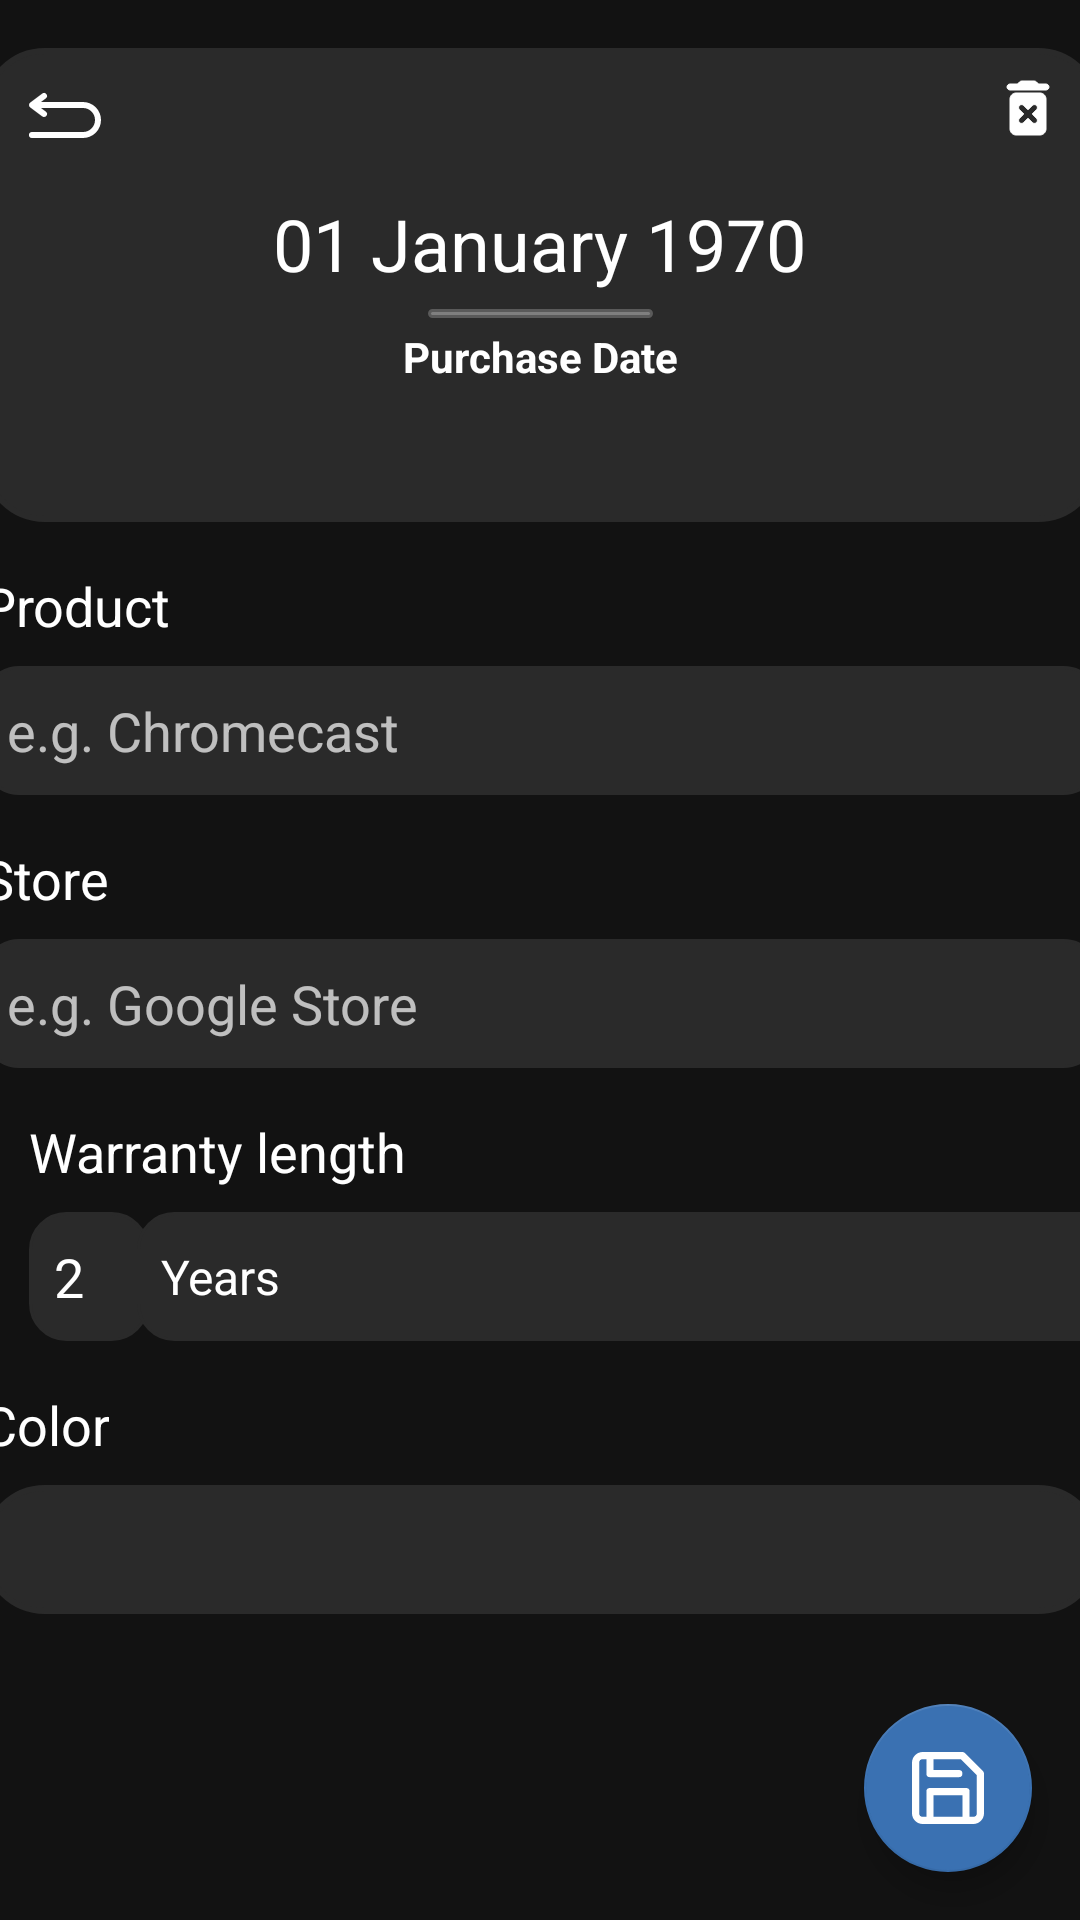

Here is an Android app screen rendered from its layout file. Give the layout XML and the strings, colors and styles it references.
<!-- AndroidManifest.xml: application theme Theme.WarrantyReminder -->
<!-- res/layout/fragment_delete.xml -->
<?xml version="1.0" encoding="utf-8"?>
<androidx.constraintlayout.widget.ConstraintLayout xmlns:android="http://schemas.android.com/apk/res/android"
    xmlns:app="http://schemas.android.com/apk/res-auto"
    xmlns:tools="http://schemas.android.com/tools"
    android:layout_width="match_parent"
    android:layout_height="match_parent"
    android:background="#121212"
    tools:context=".DeleteFragment">

    <com.google.android.material.floatingactionbutton.FloatingActionButton
        android:id="@+id/fabDone"
        android:layout_width="wrap_content"
        android:layout_height="wrap_content"
        android:layout_marginEnd="16dp"
        android:layout_marginBottom="16dp"
        android:clickable="true"
        app:backgroundTint="#3A71B2"
        app:layout_constraintBottom_toBottomOf="parent"
        app:layout_constraintEnd_toEndOf="parent"
        app:rippleColor="#FFFFFF"
        app:srcCompat="@drawable/ic_save" />

    <ImageView
        android:id="@+id/colorPurchaseDate"
        android:layout_width="373dp"
        android:layout_height="158dp"
        android:layout_marginTop="16dp"
        android:background="@drawable/rectangle"
        android:backgroundTint="@color/cp_slate"
        app:layout_constraintEnd_toEndOf="parent"
        app:layout_constraintStart_toStartOf="parent"
        app:layout_constraintTop_toTopOf="parent"
        app:tint="@color/cp_slate" />

    <EditText
        android:id="@+id/inputProductName"
        style="@android:style/ThemeOverlay.Material.Dark"
        android:layout_width="373dp"
        android:layout_height="43dp"
        android:layout_marginTop="48dp"
        android:background="@drawable/editable_text_border"
        android:ems="10"
        android:hint="e.g. Chromecast"
        android:inputType="textPersonName"
        android:paddingLeft="25px"
        android:paddingRight="25px"
        android:textColor="#FFFFFF"
        app:layout_constraintEnd_toEndOf="parent"
        app:layout_constraintStart_toStartOf="parent"
        app:layout_constraintTop_toBottomOf="@+id/colorPurchaseDate" />

    <EditText
        android:id="@+id/inputStore"
        style="@android:style/ThemeOverlay.Material.Dark"
        android:layout_width="373dp"
        android:layout_height="43dp"
        android:layout_marginTop="48dp"
        android:background="@drawable/editable_text_border"
        android:ems="10"
        android:hint="e.g. Google Store"
        android:inputType="textPersonName"
        android:paddingLeft="25px"
        android:paddingRight="25px"
        android:textColor="#FFFFFF"
        app:layout_constraintEnd_toEndOf="parent"
        app:layout_constraintStart_toStartOf="parent"
        app:layout_constraintTop_toBottomOf="@+id/inputProductName" />

    <EditText
        android:id="@+id/inputWarrantyNumber"
        style="@android:style/ThemeOverlay.Material.Dark"
        android:layout_width="40dp"
        android:layout_height="43dp"
        android:layout_marginTop="48dp"
        android:background="@drawable/editable_text_border"
        android:ems="10"
        android:inputType="number"
        android:paddingLeft="25px"
        android:paddingRight="25px"
        android:text="2"
        android:textColor="#FFFFFF"
        app:layout_constraintEnd_toEndOf="parent"
        app:layout_constraintHorizontal_bias="0.03"
        app:layout_constraintStart_toStartOf="parent"
        app:layout_constraintTop_toBottomOf="@+id/inputStore" />

    <TextView
        android:id="@+id/inputPurchaseDate"
        android:layout_width="wrap_content"
        android:layout_height="wrap_content"
        android:ems="10"
        android:inputType="date"
        android:onClick="showDatePickerDialog"
        android:text="01 January 1970"
        android:textAlignment="center"
        android:textColor="#FFFFFF"
        android:textSize="24sp"
        app:layout_constraintBottom_toBottomOf="@+id/colorPurchaseDate"
        app:layout_constraintEnd_toEndOf="@+id/colorPurchaseDate"
        app:layout_constraintHorizontal_bias="0.496"
        app:layout_constraintStart_toStartOf="@+id/colorPurchaseDate"
        app:layout_constraintTop_toTopOf="@+id/colorPurchaseDate"
        app:layout_constraintVertical_bias="0.389"
        tools:ignore="OnClick" />

    <TextView
        android:id="@+id/textPurchaseDate"
        android:layout_width="wrap_content"
        android:layout_height="wrap_content"
        android:layout_marginTop="12dp"
        android:text="Purchase Date"
        android:textColor="#FFFFFF"
        android:textStyle="bold"
        app:layout_constraintEnd_toEndOf="@+id/colorPurchaseDate"
        app:layout_constraintStart_toStartOf="@+id/colorPurchaseDate"
        app:layout_constraintTop_toBottomOf="@+id/inputPurchaseDate" />

    <TextView
        android:id="@+id/textProduct"
        android:layout_width="wrap_content"
        android:layout_height="wrap_content"
        android:layout_marginBottom="8dp"
        android:text="Product"
        android:textColor="#FFFFFF"
        android:textSize="18sp"
        app:layout_constraintBottom_toTopOf="@+id/inputProductName"
        app:layout_constraintStart_toStartOf="@+id/inputProductName" />

    <TextView
        android:id="@+id/textStore"
        android:layout_width="wrap_content"
        android:layout_height="wrap_content"
        android:layout_marginBottom="8dp"
        android:text="Store"
        android:textColor="#FFFFFF"
        android:textSize="18sp"
        app:layout_constraintBottom_toTopOf="@+id/inputStore"
        app:layout_constraintStart_toStartOf="@+id/inputStore" />

    <TextView
        android:id="@+id/textWarrantyLength"
        android:layout_width="wrap_content"
        android:layout_height="wrap_content"
        android:layout_marginBottom="8dp"
        android:text="Warranty length"
        android:textColor="#FFFFFF"
        android:textSize="18sp"
        app:layout_constraintBottom_toTopOf="@+id/inputWarrantyNumber"
        app:layout_constraintStart_toStartOf="@+id/inputWarrantyNumber" />

    <TextView
        android:id="@+id/textColor"
        android:layout_width="wrap_content"
        android:layout_height="wrap_content"
        android:layout_marginBottom="8dp"
        android:text="Color"
        android:textColor="#FFFFFF"
        android:textSize="18sp"
        app:layout_constraintBottom_toTopOf="@+id/colorPicker"
        app:layout_constraintStart_toStartOf="@+id/colorPicker" />

    <Spinner
        android:id="@+id/inputWarrantySpinner"
        style="@android:style/ThemeOverlay.Material.Dark"
        android:layout_width="327dp"
        android:layout_height="43dp"
        android:layout_marginTop="8dp"
        android:background="@drawable/editable_text_border"
        android:entries="@array/warrantyUnit"
        android:theme="@style/ThemeOverlay.MaterialComponents.Dark"
        app:layout_constraintEnd_toEndOf="parent"
        app:layout_constraintHorizontal_bias="0.25"
        app:layout_constraintStart_toEndOf="@+id/inputWarrantyNumber"
        app:layout_constraintTop_toBottomOf="@+id/textWarrantyLength" />

    <ImageView
        android:id="@+id/buttonReturn"
        android:layout_width="wrap_content"
        android:layout_height="wrap_content"
        android:layout_marginStart="12dp"
        android:layout_marginTop="8dp"
        android:src="@drawable/ic_back"
        app:layout_constraintStart_toStartOf="@+id/colorPurchaseDate"
        app:layout_constraintTop_toTopOf="@+id/colorPurchaseDate"
        app:tint="@color/white" />

    <ImageView
        android:id="@+id/imageView"
        android:layout_width="75dp"
        android:layout_height="3dp"
        android:layout_marginTop="2dp"
        android:src="@drawable/rectangle"
        app:layout_constraintBottom_toTopOf="@+id/textPurchaseDate"
        app:layout_constraintEnd_toEndOf="@+id/colorPurchaseDate"
        app:layout_constraintStart_toStartOf="@+id/colorPurchaseDate"
        app:layout_constraintTop_toBottomOf="@+id/inputPurchaseDate"
        app:tint="#39FFFFFF" />

    <ImageView
        android:id="@+id/colorPicker"
        android:layout_width="373dp"
        android:layout_height="43dp"
        android:layout_marginTop="48dp"
        android:background="@drawable/rectangle"
        android:backgroundTint="@color/cp_slate"
        android:onClick="showColorPickerDialog"
        app:layout_constraintEnd_toEndOf="parent"
        app:layout_constraintStart_toStartOf="parent"
        app:layout_constraintTop_toBottomOf="@+id/inputWarrantySpinner"
        app:tint="@color/cp_slate"
        tools:ignore="OnClick" />

    <ImageView
        android:id="@+id/deleteButton"
        android:layout_width="wrap_content"
        android:layout_height="wrap_content"
        android:layout_marginTop="8dp"
        android:layout_marginEnd="12dp"
        app:layout_constraintEnd_toEndOf="@+id/colorPurchaseDate"
        app:layout_constraintTop_toTopOf="@+id/colorPurchaseDate"
        app:srcCompat="@drawable/ic_delete"
        app:tint="@android:color/white" />

</androidx.constraintlayout.widget.ConstraintLayout>
<!-- resources referenced by this layout -->
<resources>
  <string-array name="warrantyUnit">
          <item>Years</item>
          <item>Months</item>
          <item>Days</item>
      </string-array>
  <color name="cp_slate">#2A2A2A</color>
  <color name="white">#FFFFFFFF</color>
  <!-- drawable editable_text_border (drawable) -->
  <?xml version="1.0" encoding="utf-8"?>
  <shape xmlns:android="http://schemas.android.com/apk/res/android">
      <solid android:color="@color/cp_slate" />
      <stroke
          android:width="1dip"
          android:color="@color/cp_slate" />
      <corners
          android:bottomLeftRadius="12dp"
          android:bottomRightRadius="12dp"
          android:topLeftRadius="12dp"
          android:topRightRadius="12dp"></corners>
  </shape>
  <!-- drawable ic_back (drawable) -->
  <vector xmlns:android="http://schemas.android.com/apk/res/android"
      android:width="32dp"
      android:height="32dp"
      android:viewportWidth="32"
      android:viewportHeight="32">
    <path
        android:fillColor="#FF000000"
        android:pathData="M22,10H8L9.6,8.8A1,1 0,1 0,8.4 7.2l-4,3a1,1 0,0 0,0 1.6l4,3A1,1 0,0 0,9 15a1,1 0,0 0,0.8 -0.4,1 1,0 0,0 -0.2,-1.4L8,12H22a4,4 0,0 1,0 8H5a1,1 0,0 0,0 2H22a6,6 0,0 0,0 -12Z"/>
  </vector>
  <!-- drawable ic_save (drawable) -->
  <vector xmlns:android="http://schemas.android.com/apk/res/android"
      android:width="20dp"
      android:height="20dp"
      android:viewportWidth="20"
      android:viewportHeight="20">
    <path
        android:pathData="M17,19L3,19a2,2 0,0 1,-2 -2L1,3a2,2 0,0 1,2 -2h11l5,5v11a2,2 0,0 1,-2 2z"
        android:strokeLineJoin="round"
        android:strokeWidth="2"
        android:fillColor="#00000000"
        android:fillType="evenOdd"
        android:strokeColor="#000"
        android:strokeLineCap="round"/>
    <path
        android:pathData="M15,19v-8L5,11v8M5,1v5h8"
        android:strokeLineJoin="round"
        android:strokeWidth="2"
        android:fillColor="#00000000"
        android:fillType="evenOdd"
        android:strokeColor="#000"
        android:strokeLineCap="round"/>
  </vector>
  <!-- drawable rectangle (drawable) -->
  <?xml version="1.0" encoding="UTF-8"?>
  <shape xmlns:android="http://schemas.android.com/apk/res/android" android:id="@+id/listview_background_shape">
      <stroke android:width="2dp" android:color="#fff" />
      <padding android:left="2dp"
          android:top="2dp"
          android:right="2dp"
          android:bottom="2dp" />
      <corners android:radius="20dp" />
      <solid android:color="#fff" />
  </shape>
  <style name="Theme.WarrantyReminder" parent="Theme.MaterialComponents.DayNight.DarkActionBar">
          
          <item name="colorPrimary">#121212</item>
          <item name="colorPrimaryVariant">#121212</item>
          <item name="colorOnPrimary">@color/white</item>
          
          <item name="colorSecondary">@color/teal_200</item>
          <item name="colorSecondaryVariant">@color/teal_700</item>
          <item name="colorOnSecondary">@color/white</item>
          
          <item name="android:statusBarColor" tools:targetApi="l">?attr/colorPrimaryVariant</item>
          
      </style>
  <color name="teal_200">#FF03DAC5</color>
  <color name="teal_700">#FF018786</color>
</resources>
